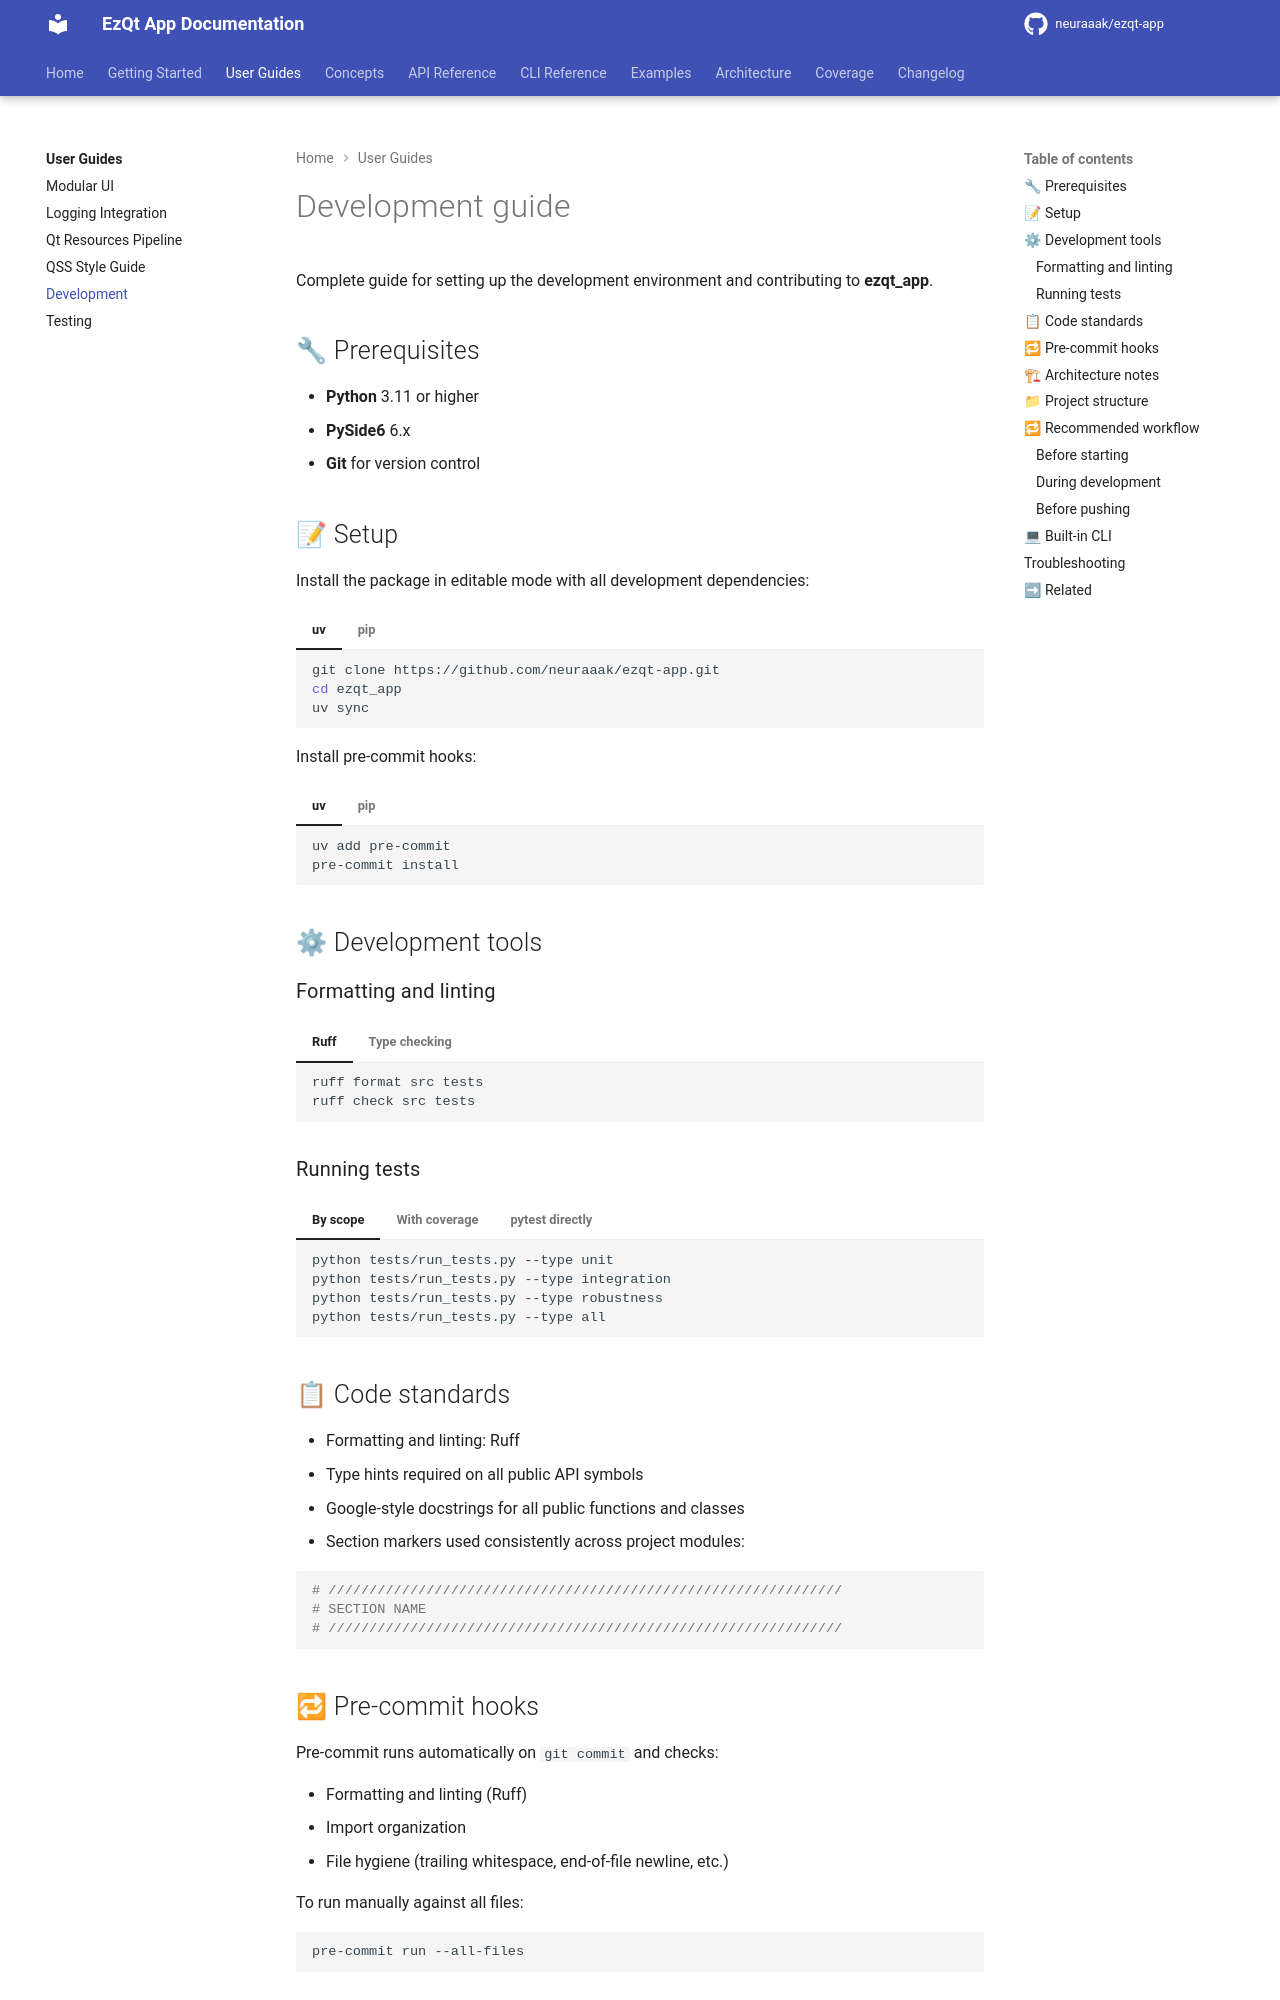

repository: neuraaak/ezqt-app · page: 5.6.2/guides/development/index.html · generator: mkdocs

# Development guide

Complete guide for setting up the development environment and contributing to **ezqt_app**.

## 🔧 Prerequisites

- **Python** 3.11 or higher
- **PySide6** 6.x
- **Git** for version control

## 📝 Setup

Install the package in editable mode with all development dependencies:

=== "uv"

    ```bash
    git clone https://github.com/neuraaak/ezqt-app.git
    cd ezqt_app
    uv sync
    ```

=== "pip"

    ```bash
    git clone https://github.com/neuraaak/ezqt-app.git
    cd ezqt_app
    pip install -e ".[dev]"
    ```

Install pre-commit hooks:

=== "uv"

    ```bash
    uv add pre-commit
    pre-commit install
    ```

=== "pip"

    ```bash
    pip install pre-commit
    pre-commit install
    ```

## ⚙ Development tools

### Formatting and linting

=== "Ruff"

    ```bash
    ruff format src tests
    ruff check src tests
    ```

=== "Type checking"

    ```bash
    # pyright is configured in pyproject.toml
    pyright src

    # ty (Astral type checker)
    ty check src
    ```

### Running tests

=== "By scope"

    ```bash
    python tests/run_tests.py --type unit
    python tests/run_tests.py --type integration
    python tests/run_tests.py --type robustness
    python tests/run_tests.py --type all
    ```

=== "With coverage"

    ```bash
    python tests/run_tests.py --coverage
    ```

=== "pytest directly"

    ```bash
    pytest tests/unit/ -v
    pytest tests/integration/ -v
    ```

## 📋 Code standards

- Formatting and linting: Ruff
- Type hints required on all public API symbols
- Google-style docstrings for all public functions and classes
- Section markers used consistently across project modules:

```python
# ///////////////////////////////////////////////////////////////
# SECTION NAME
# ///////////////////////////////////////////////////////////////
```
